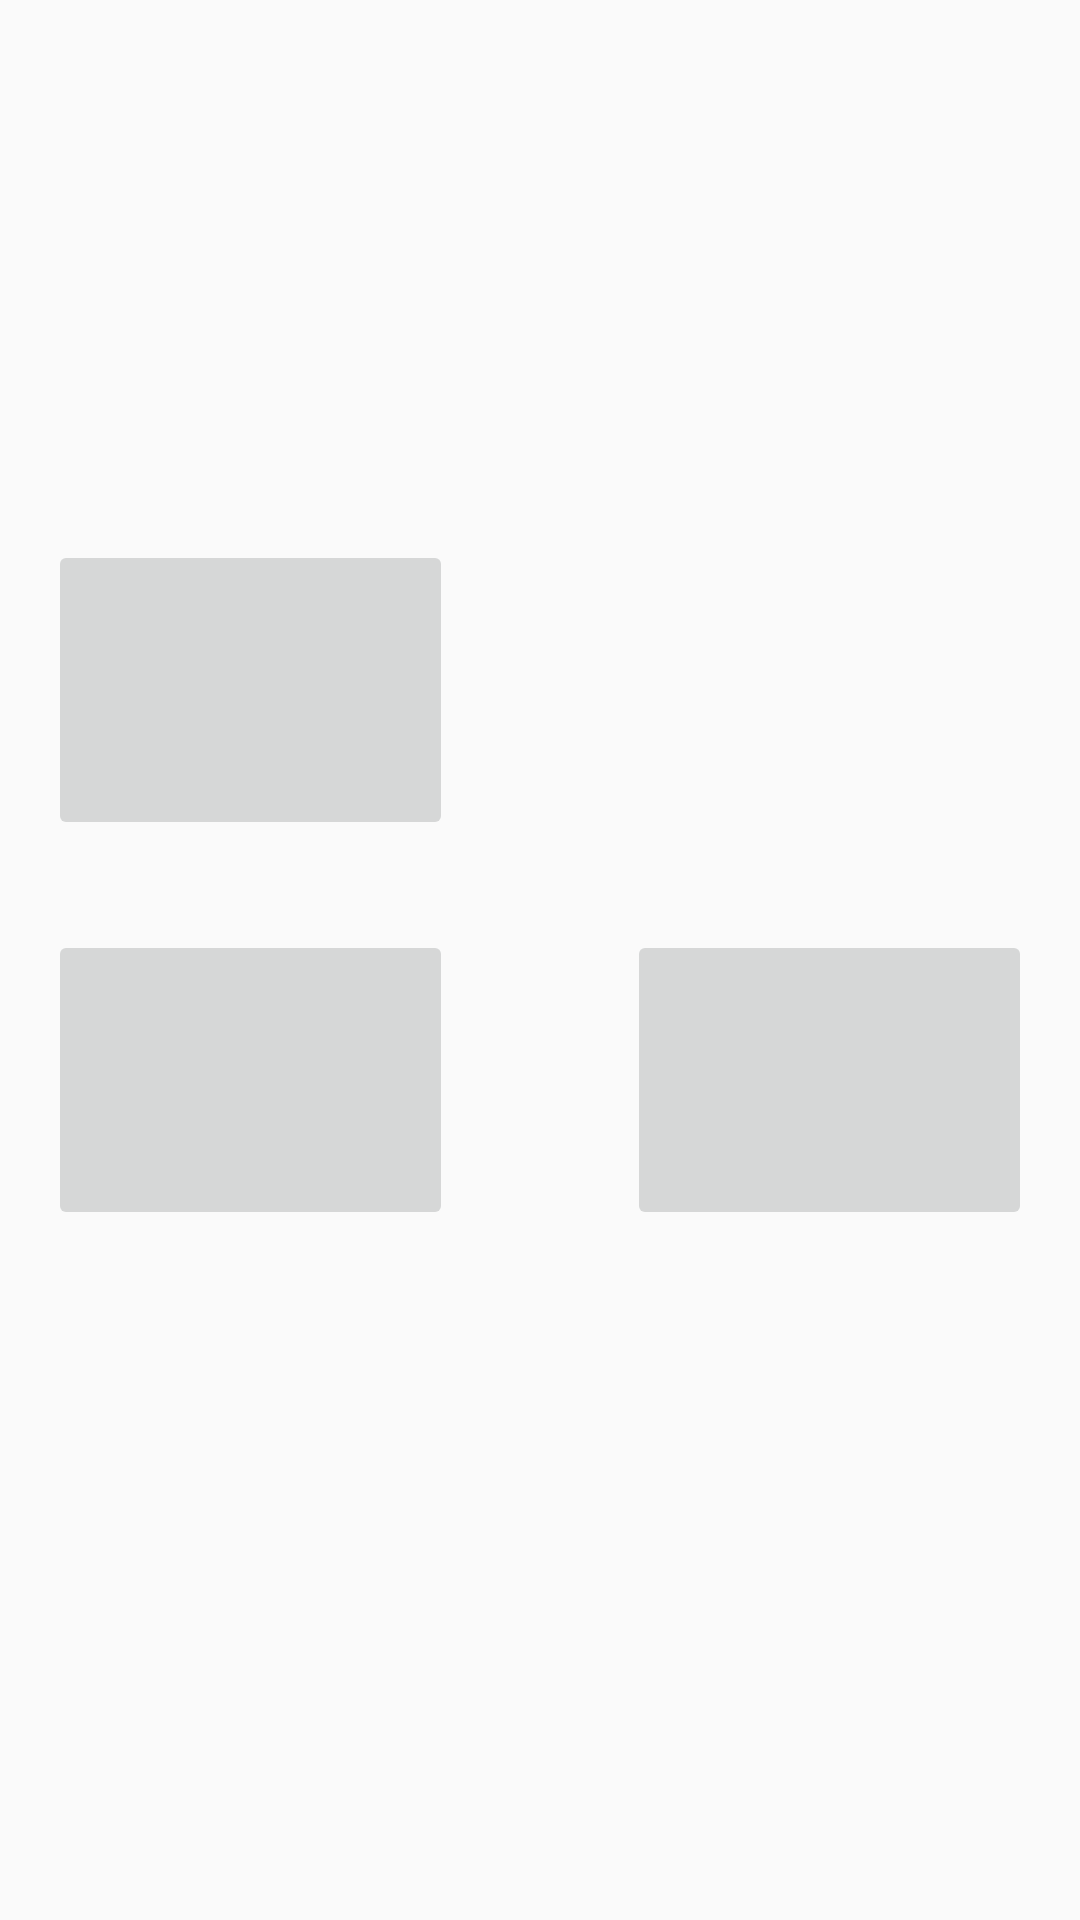

The Android layout XML behind this screen, and the referenced resources:
<!-- AndroidManifest.xml: activity theme Theme.AppCompat.Light.NoActionBar.FullScreen -->
<!-- res/layout/activity_select_game.xml -->
<?xml version="1.0" encoding="utf-8"?>

<android.support.constraint.ConstraintLayout xmlns:android="http://schemas.android.com/apk/res/android"
    xmlns:app="http://schemas.android.com/apk/res-auto"
    xmlns:tools="http://schemas.android.com/tools"
    android:layout_width="match_parent"
    android:layout_height="match_parent"
    tools:context="game.kamal.com.kidsmathforfree.SelectGameActivity"
    tools:layout_editor_absoluteY="81dp"
    tools:layout_editor_absoluteX="0dp">


    <ImageView
        android:id="@+id/imageView"
        android:layout_width="wrap_content"
        android:layout_height="wrap_content"
        android:scaleType="fitXY"
        app:srcCompat="@drawable/back"
         />

    <ImageButton
        android:id="@+id/imageButtonAddition"
        android:layout_width="135dp"
        android:layout_height="100dp"
        android:layout_marginLeft="16dp"
        android:scaleType="fitXY"
        app:layout_constraintLeft_toLeftOf="@+id/imageView"
        app:srcCompat="@drawable/play_clicked"
        app:layout_constraintTop_toTopOf="@+id/imageView"
        android:layout_marginTop="180dp" />

    <ImageButton
        android:id="@+id/imageButtonSubtraction"
        android:layout_width="135dp"
        android:layout_height="100dp"
        android:layout_marginRight="16dp"
        android:scaleType="fitXY"
        app:layout_constraintRight_toRightOf="@+id/imageView"
        app:srcCompat="@drawable/play_clicked"
        app:layout_constraintTop_toTopOf="@+id/imageView"
        android:layout_marginTop="180dp" />

    <ImageButton
        android:id="@+id/imageButtonMulti"
        android:layout_width="135dp"
        android:layout_height="100dp"
        android:layout_marginLeft="16dp"
        android:layout_marginTop="30dp"
        android:scaleType="fitXY"
        app:layout_constraintLeft_toLeftOf="parent"
        app:layout_constraintTop_toBottomOf="@+id/imageButtonAddition"
        app:srcCompat="@drawable/play_clicked" />

    <ImageButton
        android:id="@+id/imageButtonMixNew"
        android:layout_width="135dp"
        android:layout_height="100dp"
        android:layout_marginRight="16dp"
        android:layout_marginTop="30dp"
        android:scaleType="fitXY"
        app:layout_constraintRight_toRightOf="parent"
        app:layout_constraintTop_toBottomOf="@+id/imageButtonSubtraction"
        app:srcCompat="@drawable/play_clicked" />

</android.support.constraint.ConstraintLayout>
<!-- resources referenced by this layout -->
<resources>
  <style name="Theme.AppCompat.Light.NoActionBar.FullScreen" parent="@style/Theme.AppCompat.Light">
          <item name="windowNoTitle">true</item>
          <item name="windowActionBar">false</item>
          <item name="android:windowFullscreen">true</item>
          <item name="android:windowContentOverlay">@null</item>
      </style>
</resources>
